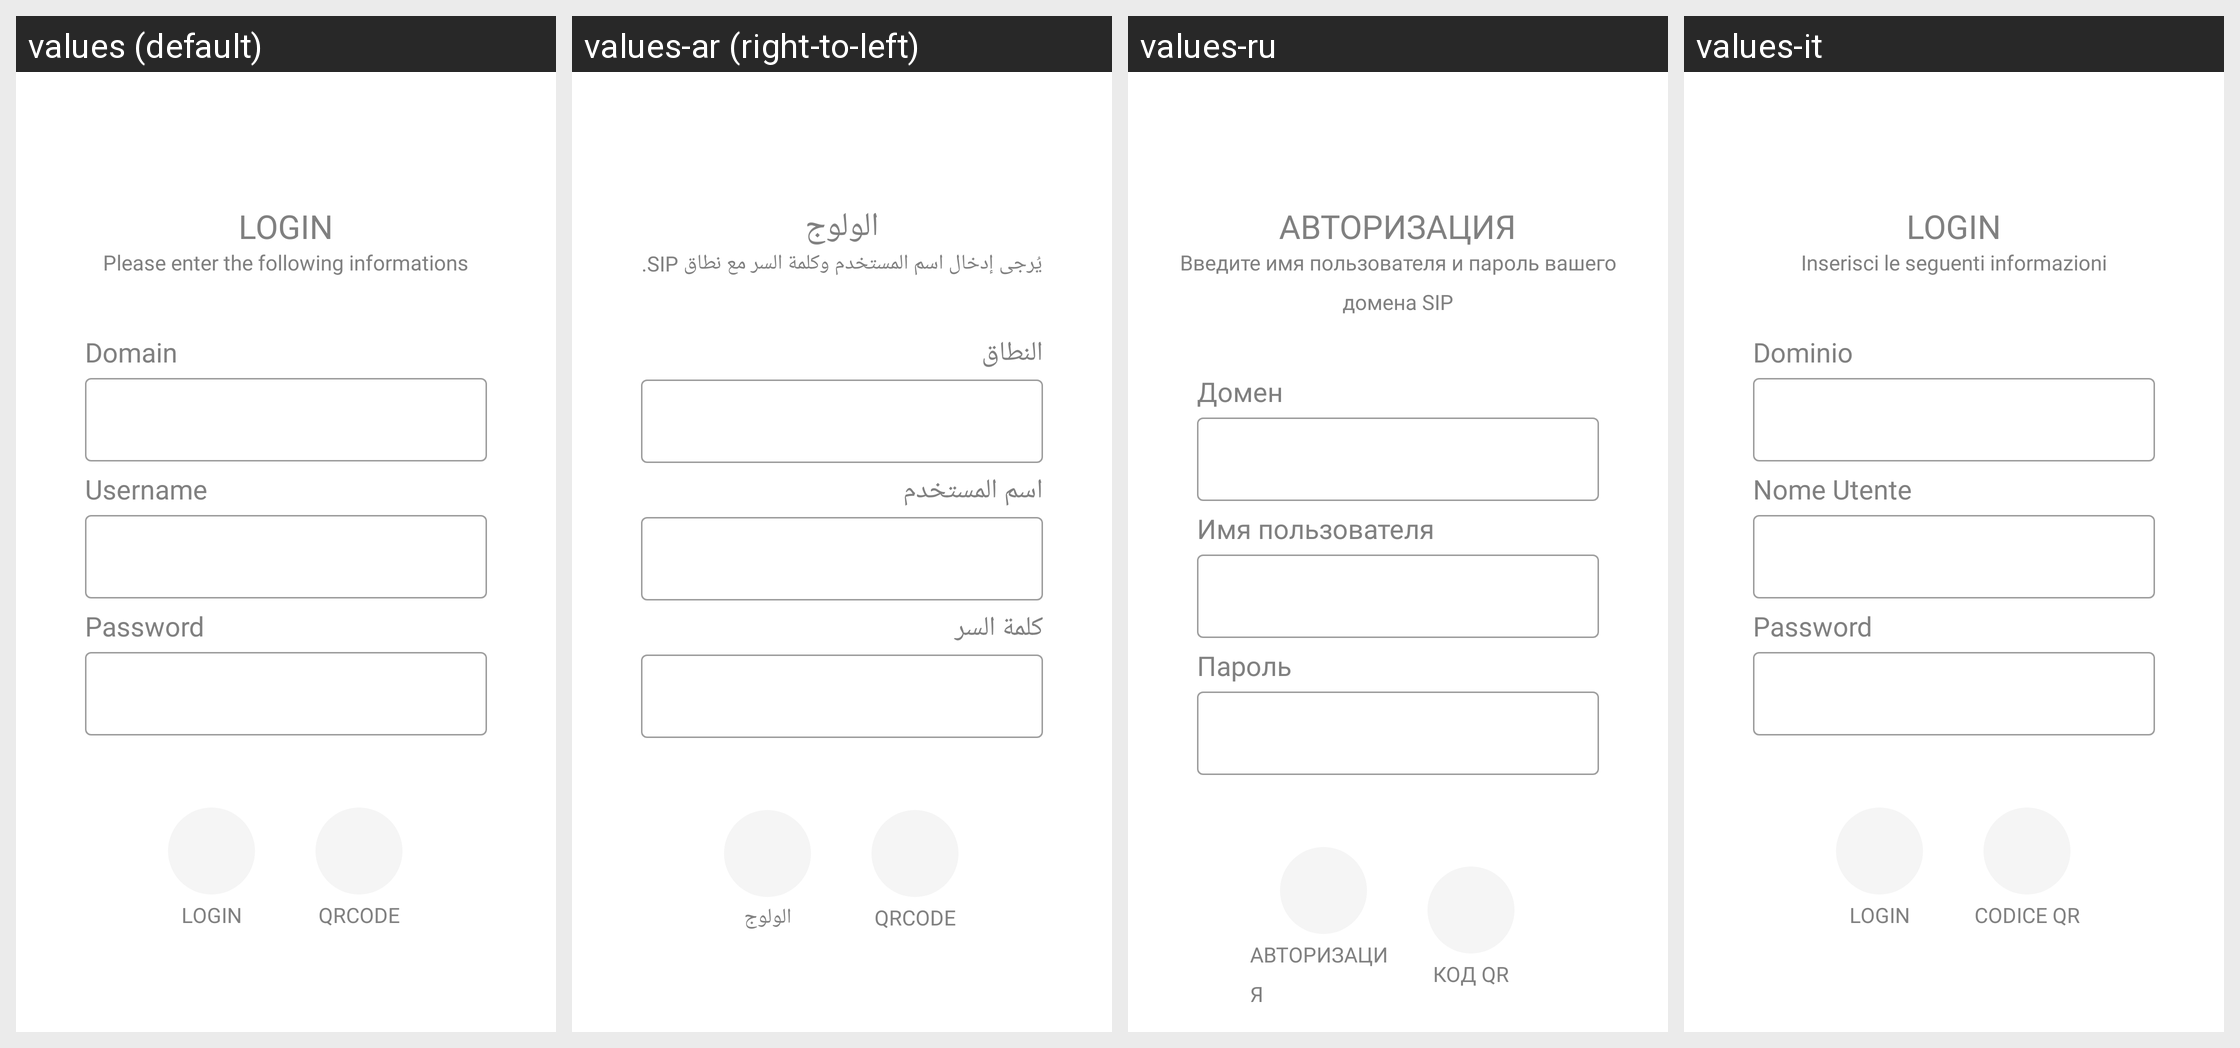

Locale-by-locale string values for the Android screen shown in this grid:
Android screen res/layout/assistant_login.xml rendered under 4 locales, left to right: values (default), values-ar (right-to-left), values-ru, values-it. Device: Nexus 5 (rendered at 1080×1920; each locale shown at half size, 540×960, under a caption strip naming it); theme Theme.MaterialComponents.DayNight.NoActionBar.
Other locales in the repository, not shown: values-de, values-es, values-fi, values-fr, values-iw, values-ja, values-ka, values-nl, values-pl, values-pt-rBR, values-sr, values-sv, values-tr, values-uk, values-zh-rCN, values-zh-rTW.
Strings drawn on this screen, with the default value and each locale's value (text and hints the layout hard-codes, and strings that could not be matched under every locale, appear in the picture but are not listed):

assistant_login
  values: Login
  values-ar: الولوج
  values-ru: Авторизация
  values-it: Login

assistant_login_desc
  values: Please enter the following informations
  values-ar: يُرجى إدخال اسم المستخدم وكلمة السر مع نطاق SIP.
  values-ru: Введите имя пользователя и пароль вашего домена SIP
  values-it: Inserisci le seguenti informazioni

domain
  values: Domain
  values-ar: النطاق
  values-ru: Домен
  values-it: Dominio

username
  values: Username
  values-ar: اسم المستخدم
  values-ru: Имя пользователя
  values-it: Nome Utente

password
  values: Password
  values-ar: كلمة السر
  values-ru: Пароль
  values-it: Password

assistant_launch_qrcode
  values: QRCode
  values-ar: QRCode  [not translated; the default value is used]
  values-ru: Код QR
  values-it: Codice QR
